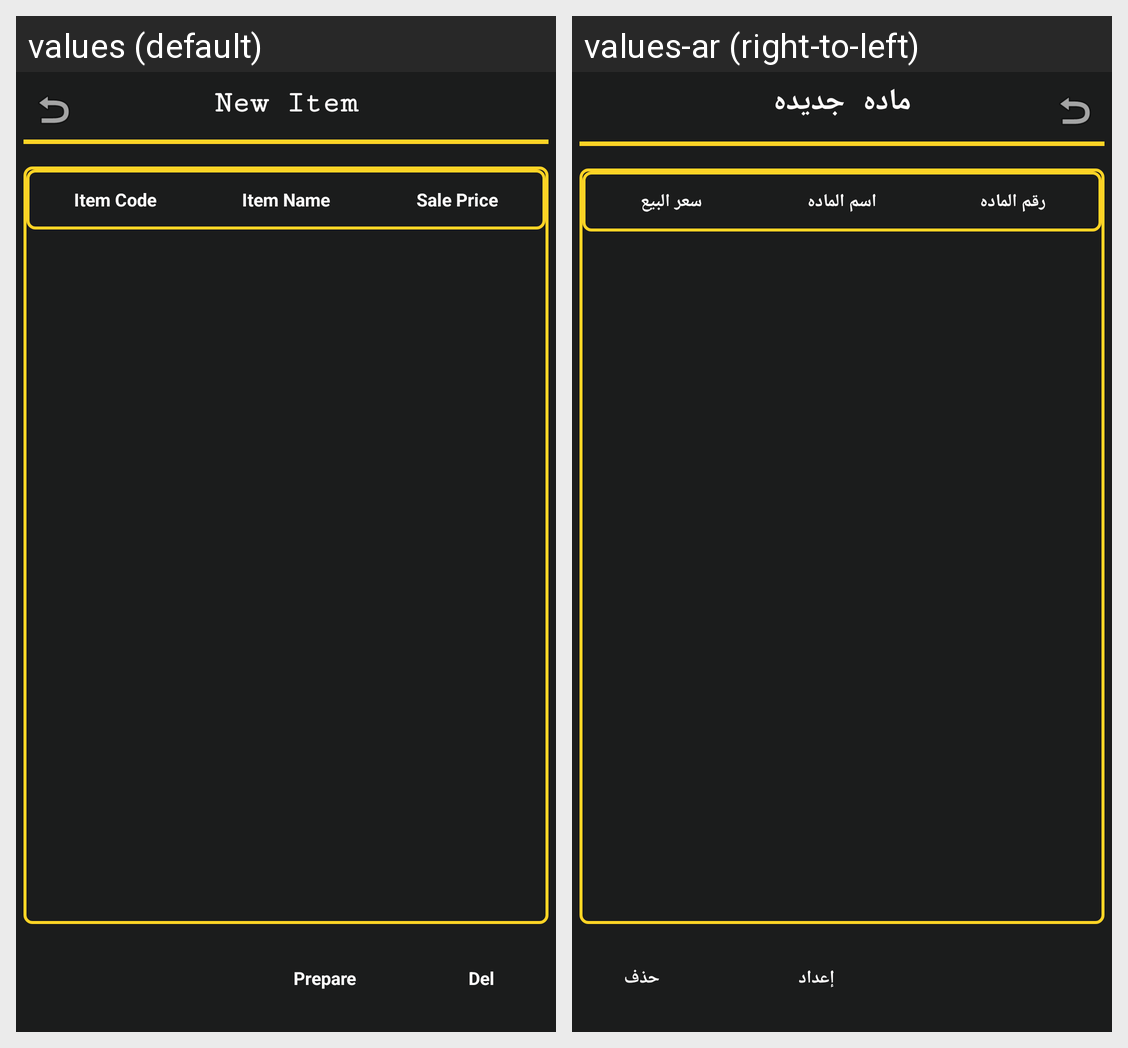

Locale-by-locale string values for the Android screen shown in this grid:
Android screen res/layout/new_item_list.xml rendered under 2 locales, left to right: values (default), values-ar (right-to-left). Device: Nexus 5 (rendered at 1080×1920; each locale shown at half size, 540×960, under a caption strip naming it); theme AppTheme.
Strings drawn on this screen, with the default value and each locale's value (text and hints the layout hard-codes, and strings that could not be matched under every locale, appear in the picture but are not listed):

new_item
  values: New Item
  values-ar: ماده جديده

item_code
  values: Item Code
  values-ar: رقم الماده

item_name
  values: Item Name
  values-ar: اسم الماده

sale_price
  values: Sale Price
  values-ar: سعر البيع

prepare
  values: Prepare
  values-ar: إعداد

del
  values: Del
  values-ar: حذف
